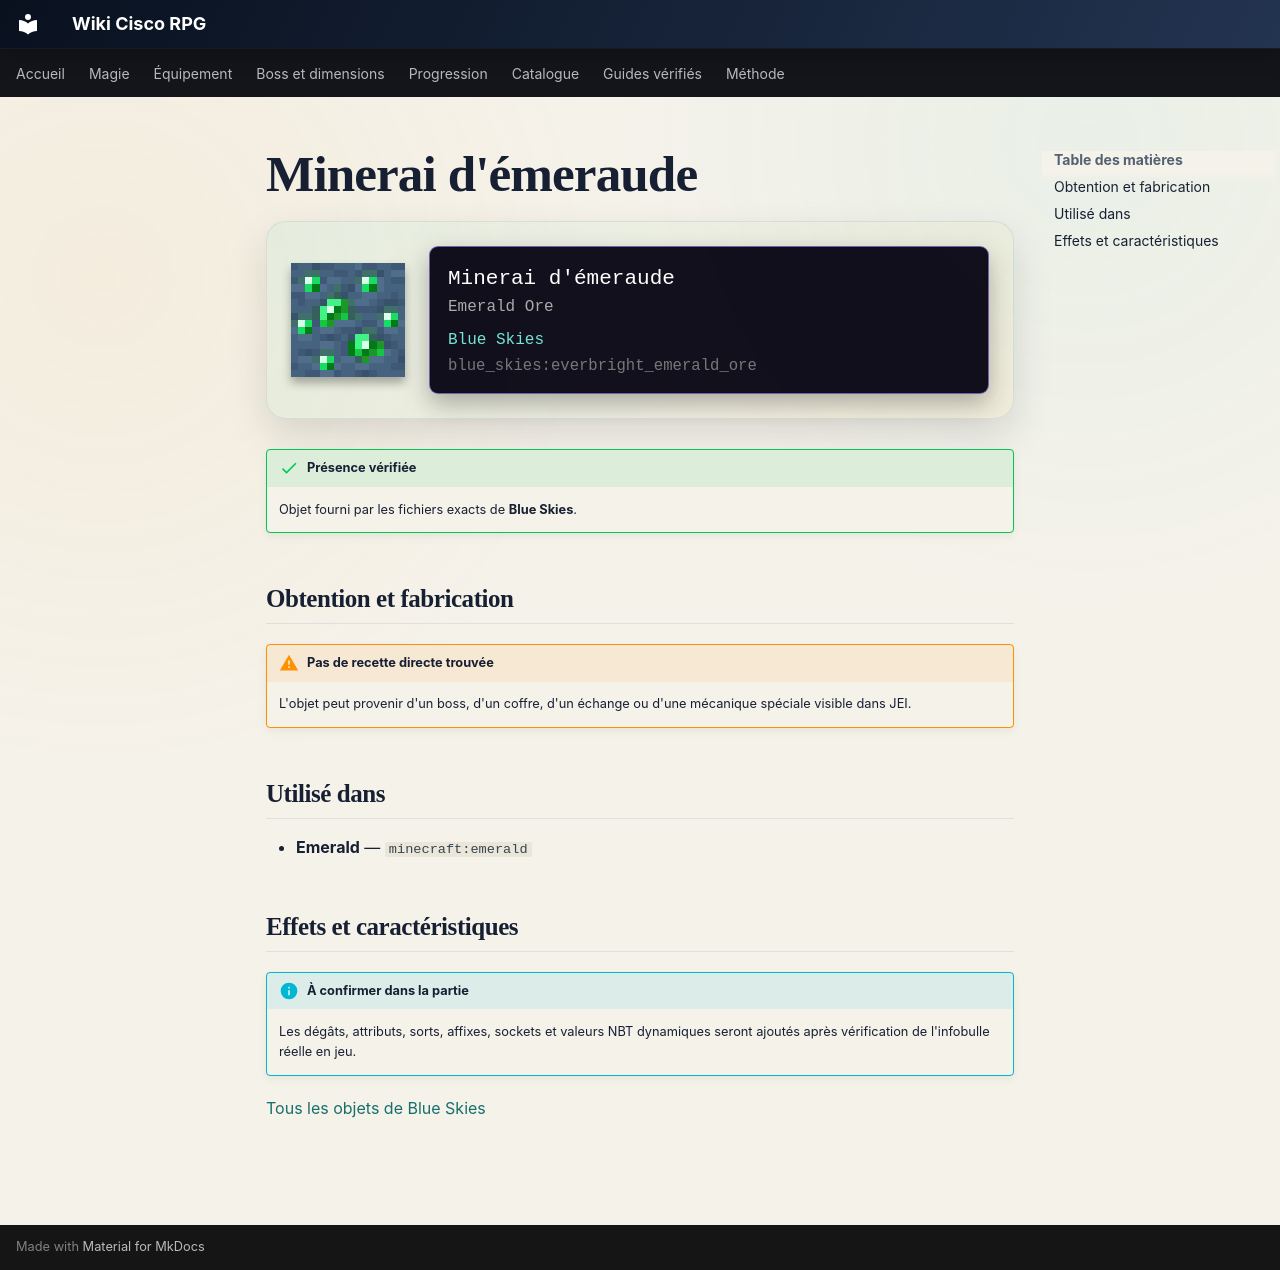

repository: Kloups-Dev/wiki-cisco-rpg · page: catalogue/objets/blue_skies/everbright_emerald_ore/index.html · generator: mkdocs

# Minerai d'émeraude

<div class="mc-item-showcase">
<img class="mc-item-icon" src="../../../../assets/generated/items/blue_skies/everbright_emerald_ore.png" alt="Minerai d&#x27;émeraude">
<div class="mc-tooltip-card">
<div class="mc-tooltip-card__name">Minerai d&#x27;émeraude</div>
<div class="mc-tooltip-card__alias">Emerald Ore</div>
<div class="mc-tooltip-card__mod">Blue Skies</div>
<div class="mc-tooltip-card__id">blue_skies:everbright_emerald_ore</div>
</div>
</div>

!!! success "Présence vérifiée"
    Objet fourni par les fichiers exacts de **Blue Skies**.

## Obtention et fabrication

!!! warning "Pas de recette directe trouvée"
    L'objet peut provenir d'un boss, d'un coffre, d'un échange ou d'une mécanique spéciale visible dans JEI.

## Utilisé dans

- **Emerald** — <code>minecraft:emerald</code>

## Effets et caractéristiques

!!! info "À confirmer dans la partie"
    Les dégâts, attributs, sorts, affixes, sockets et valeurs NBT dynamiques seront ajoutés après vérification de l'infobulle réelle en jeu.

[Tous les objets de Blue Skies](../../../contenu/blue-skies.md)
